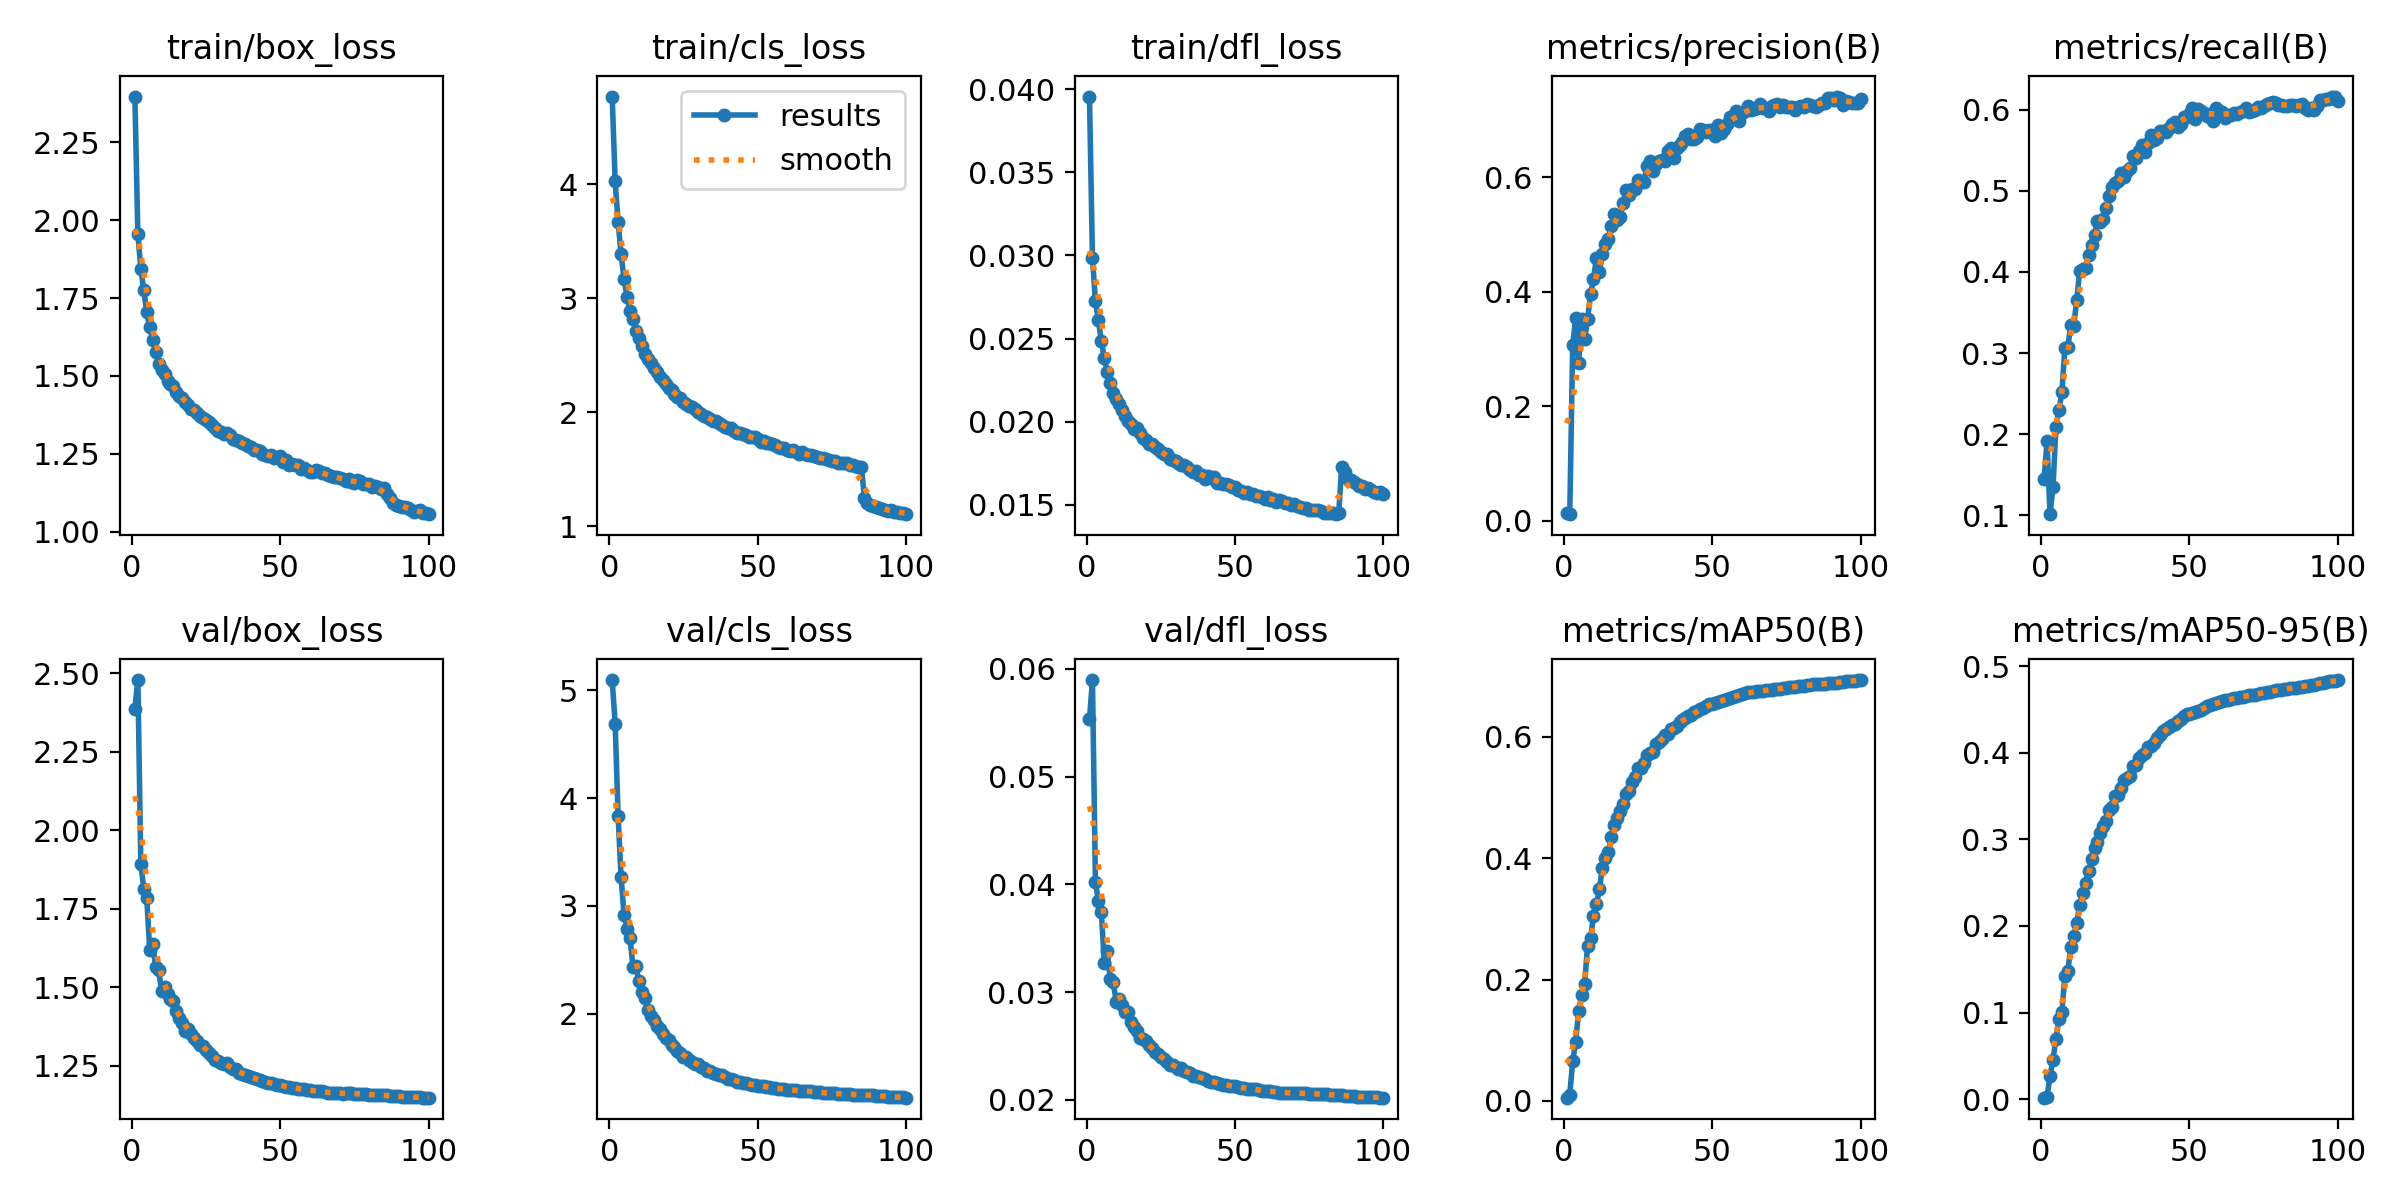

The table this chart was drawn from, first rows:
epoch, time, train/box_loss, train/cls_loss, train/dfl_loss, metrics/precision(B), metrics/recall(B), metrics/mAP50(B), metrics/mAP50-95(B), val/box_loss, val/cls_loss, val/dfl_loss, lr/pg0, lr/pg1, lr/pg2
1, 199.4, 2.397, 4.77, 0.03956, 0.01342, 0.1449, 0.00546, 0.00172, 2.388, 5.095, 0.05534, 0.0001998, 0.0001998, 0.08022
2, 370.1, 1.955, 4.025, 0.02985, 0.01128, 0.1914, 0.01063, 0.00307, 2.479, 4.692, 0.05896, 0.0003958, 0.0003958, 0.06042
3, 542.1, 1.844, 3.668, 0.02726, 0.3072, 0.1013, 0.06545, 0.02666, 1.893, 3.83, 0.04025, 0.0005879, 0.0005879, 0.04061
4, 711.5, 1.774, 3.387, 0.02609, 0.354, 0.1344, 0.09716, 0.04556, 1.815, 3.265, 0.03844, 0.0007761, 0.0007761, 0.0208
5, 880.1, 1.706, 3.169, 0.02483, 0.2762, 0.2086, 0.1483, 0.06981, 1.785, 2.918, 0.03741, 0.0009602, 0.0009602, 0.0009795
6, 1048, 1.655, 3.014, 0.02383, 0.3532, 0.2299, 0.174, 0.09275, 1.619, 2.787, 0.03268, 0.0009505, 0.0009505, 0.0009505
7, 1216, 1.616, 2.888, 0.023, 0.3171, 0.2513, 0.1919, 0.1007, 1.637, 2.703, 0.03376, 0.0009406, 0.0009406, 0.0009406
8, 1385, 1.577, 2.815, 0.02234, 0.3525, 0.3059, 0.2559, 0.1424, 1.565, 2.435, 0.03121, 0.0009307, 0.0009307, 0.0009307
9, 1553, 1.539, 2.712, 0.02175, 0.3954, 0.3077, 0.2681, 0.148, 1.554, 2.439, 0.03093, 0.0009208, 0.0009208, 0.0009208
10, 1721, 1.518, 2.648, 0.02136, 0.422, 0.3343, 0.3048, 0.1758, 1.488, 2.301, 0.0291, 0.0009109, 0.0009109, 0.0009109
11, 1891, 1.506, 2.583, 0.02105, 0.46, 0.3338, 0.3239, 0.1885, 1.502, 2.204, 0.02931, 0.000901, 0.000901, 0.000901
12, 2059, 1.483, 2.513, 0.0207, 0.4354, 0.3653, 0.3491, 0.204, 1.477, 2.146, 0.02881, 0.0008911, 0.0008911, 0.0008911
13, 2226, 1.473, 2.467, 0.02032, 0.4658, 0.4007, 0.3844, 0.2244, 1.461, 2.031, 0.02814, 0.0008812, 0.0008812, 0.0008812
14, 2394, 1.466, 2.429, 0.02002, 0.483, 0.4038, 0.4002, 0.238, 1.455, 1.975, 0.02813, 0.0008713, 0.0008713, 0.0008713
15, 2562, 1.447, 2.387, 0.01985, 0.4919, 0.4052, 0.4095, 0.2491, 1.424, 1.94, 0.02721, 0.0008614, 0.0008614, 0.0008614
16, 2730, 1.434, 2.352, 0.01955, 0.5158, 0.4209, 0.4349, 0.2637, 1.402, 1.886, 0.02671, 0.0008515, 0.0008515, 0.0008515
17, 2899, 1.43, 2.31, 0.01964, 0.5354, 0.4337, 0.4544, 0.2769, 1.386, 1.854, 0.02641, 0.0008416, 0.0008416, 0.0008416
18, 3067, 1.417, 2.283, 0.01932, 0.5249, 0.4457, 0.4666, 0.2902, 1.361, 1.81, 0.02576, 0.0008317, 0.0008317, 0.0008317
19, 3236, 1.406, 2.248, 0.01904, 0.5304, 0.4627, 0.4777, 0.2973, 1.366, 1.776, 0.02568, 0.0008218, 0.0008218, 0.0008218
20, 3404, 1.395, 2.216, 0.01893, 0.5554, 0.4614, 0.4893, 0.3068, 1.35, 1.751, 0.02541, 0.0008119, 0.0008119, 0.0008119
21, 3572, 1.39, 2.198, 0.01866, 0.5785, 0.4649, 0.5054, 0.3159, 1.338, 1.707, 0.02504, 0.000802, 0.000802, 0.000802
22, 3740, 1.379, 2.158, 0.01868, 0.5698, 0.4793, 0.5109, 0.3215, 1.329, 1.692, 0.02483, 0.0007921, 0.0007921, 0.0007921
23, 3909, 1.37, 2.135, 0.01848, 0.5806, 0.493, 0.5259, 0.334, 1.315, 1.652, 0.0244, 0.0007822, 0.0007822, 0.0007822
24, 4078, 1.366, 2.123, 0.01838, 0.5791, 0.505, 0.534, 0.3373, 1.314, 1.634, 0.02429, 0.0007723, 0.0007723, 0.0007723
25, 4246, 1.358, 2.088, 0.01819, 0.5955, 0.5099, 0.5485, 0.3497, 1.299, 1.597, 0.02399, 0.0007624, 0.0007624, 0.0007624
26, 4414, 1.352, 2.071, 0.01804, 0.5916, 0.5119, 0.5477, 0.3513, 1.291, 1.594, 0.02376, 0.0007525, 0.0007525, 0.0007525
27, 4583, 1.343, 2.056, 0.01803, 0.5921, 0.5222, 0.5573, 0.3597, 1.282, 1.571, 0.02346, 0.0007426, 0.0007426, 0.0007426
28, 4751, 1.334, 2.042, 0.01776, 0.6198, 0.5173, 0.5695, 0.3681, 1.269, 1.553, 0.02321, 0.0007327, 0.0007327, 0.0007327
29, 4920, 1.324, 2.027, 0.01768, 0.6286, 0.5244, 0.573, 0.3714, 1.266, 1.535, 0.02318, 0.0007228, 0.0007228, 0.0007228
30, 5088, 1.321, 2.006, 0.01762, 0.6107, 0.528, 0.574, 0.3736, 1.26, 1.527, 0.02302, 0.0007129, 0.0007129, 0.0007129
31, 5256, 1.313, 1.986, 0.0175, 0.6243, 0.543, 0.588, 0.3851, 1.257, 1.505, 0.02288, 0.000703, 0.000703, 0.000703
32, 5457, 1.315, 1.966, 0.01738, 0.6297, 0.5404, 0.592, 0.3864, 1.258, 1.49, 0.02293, 0.0006931, 0.0006931, 0.0006931
33, 5681, 1.309, 1.959, 0.01739, 0.6299, 0.5496, 0.5967, 0.394, 1.246, 1.469, 0.02265, 0.0006832, 0.0006832, 0.0006832
34, 5904, 1.297, 1.938, 0.01725, 0.629, 0.5568, 0.6024, 0.3978, 1.241, 1.464, 0.02258, 0.0006733, 0.0006733, 0.0006733
35, 6128, 1.294, 1.922, 0.01711, 0.6466, 0.5481, 0.6049, 0.3996, 1.239, 1.448, 0.02252, 0.0006634, 0.0006634, 0.0006634
36, 6351, 1.292, 1.92, 0.017, 0.6523, 0.5586, 0.613, 0.4064, 1.227, 1.442, 0.02224, 0.0006535, 0.0006535, 0.0006535
37, 6574, 1.285, 1.903, 0.01702, 0.6346, 0.5688, 0.6147, 0.408, 1.224, 1.433, 0.0222, 0.0006436, 0.0006436, 0.0006436
38, 6797, 1.28, 1.889, 0.01678, 0.6519, 0.5632, 0.6183, 0.4118, 1.221, 1.427, 0.02212, 0.0006337, 0.0006337, 0.0006337
39, 7020, 1.273, 1.869, 0.01679, 0.6571, 0.5656, 0.6234, 0.4175, 1.217, 1.415, 0.022, 0.0006238, 0.0006238, 0.0006238
40, 7244, 1.27, 1.866, 0.01658, 0.6615, 0.5734, 0.627, 0.42, 1.215, 1.397, 0.02192, 0.0006139, 0.0006139, 0.0006139
41, 7467, 1.261, 1.861, 0.01672, 0.6718, 0.5736, 0.6313, 0.425, 1.21, 1.389, 0.02177, 0.000604, 0.000604, 0.000604
42, 7690, 1.261, 1.84, 0.01659, 0.6758, 0.5724, 0.6335, 0.4272, 1.208, 1.379, 0.02169, 0.0005941, 0.0005941, 0.0005941
43, 7913, 1.259, 1.816, 0.01665, 0.6679, 0.5768, 0.6358, 0.4295, 1.206, 1.365, 0.02166, 0.0005842, 0.0005842, 0.0005842
44, 8137, 1.25, 1.816, 0.01629, 0.6665, 0.5825, 0.64, 0.4324, 1.202, 1.36, 0.02152, 0.0005743, 0.0005743, 0.0005743
45, 8360, 1.246, 1.809, 0.01633, 0.671, 0.5845, 0.6418, 0.4337, 1.199, 1.358, 0.02146, 0.0005644, 0.0005644, 0.0005644
46, 8583, 1.242, 1.798, 0.01623, 0.6841, 0.5785, 0.6451, 0.4365, 1.195, 1.354, 0.02137, 0.0005545, 0.0005545, 0.0005545
47, 8807, 1.246, 1.787, 0.01624, 0.6831, 0.5828, 0.6468, 0.4388, 1.194, 1.346, 0.02134, 0.0005446, 0.0005446, 0.0005446
48, 9030, 1.236, 1.784, 0.01617, 0.679, 0.5906, 0.6509, 0.4419, 1.191, 1.339, 0.02132, 0.0005347, 0.0005347, 0.0005347
49, 9253, 1.24, 1.781, 0.0161, 0.6836, 0.5911, 0.6538, 0.4445, 1.19, 1.335, 0.02127, 0.0005248, 0.0005248, 0.0005248
50, 9477, 1.242, 1.768, 0.01606, 0.6834, 0.5946, 0.6541, 0.4454, 1.19, 1.328, 0.02127, 0.0005149, 0.0005149, 0.0005149
51, 9700, 1.223, 1.743, 0.01588, 0.6718, 0.6019, 0.6552, 0.4459, 1.186, 1.328, 0.02121, 0.000505, 0.000505, 0.000505
52, 9923, 1.229, 1.745, 0.01581, 0.6918, 0.5889, 0.6569, 0.4468, 1.184, 1.326, 0.02113, 0.0004951, 0.0004951, 0.0004951
53, 10146, 1.215, 1.731, 0.01574, 0.6777, 0.6014, 0.659, 0.4483, 1.181, 1.323, 0.02107, 0.0004852, 0.0004852, 0.0004852
54, 10370, 1.218, 1.734, 0.01578, 0.6845, 0.5987, 0.6608, 0.4496, 1.179, 1.32, 0.02102, 0.0004753, 0.0004753, 0.0004753
55, 10593, 1.213, 1.718, 0.01565, 0.6943, 0.5964, 0.662, 0.4517, 1.179, 1.313, 0.02101, 0.0004654, 0.0004654, 0.0004654
56, 10815, 1.213, 1.714, 0.01564, 0.7054, 0.5917, 0.6637, 0.4537, 1.178, 1.308, 0.02098, 0.0004555, 0.0004555, 0.0004555
57, 11038, 1.202, 1.697, 0.01551, 0.7018, 0.5952, 0.6655, 0.4556, 1.177, 1.303, 0.02097, 0.0004456, 0.0004456, 0.0004456
58, 11261, 1.204, 1.686, 0.01554, 0.7167, 0.5856, 0.6669, 0.4565, 1.175, 1.299, 0.02091, 0.0004357, 0.0004357, 0.0004357
59, 11485, 1.197, 1.688, 0.01546, 0.6994, 0.6016, 0.6681, 0.4572, 1.173, 1.297, 0.02085, 0.0004258, 0.0004258, 0.0004258
60, 11708, 1.193, 1.67, 0.01538, 0.7127, 0.5983, 0.6707, 0.4587, 1.172, 1.292, 0.02081, 0.0004159, 0.0004159, 0.0004159
... 40 more rows
